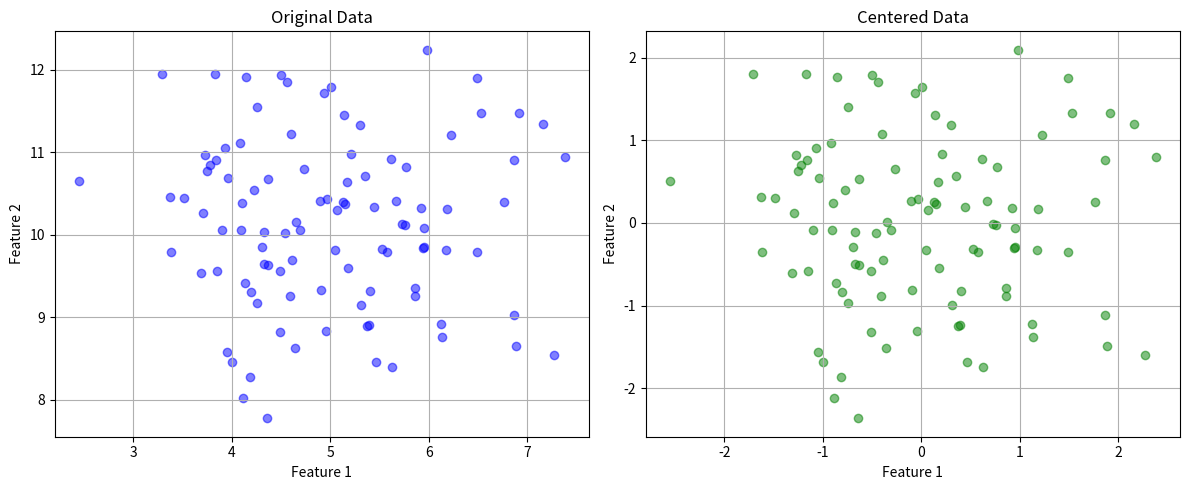

The matplotlib source for this figure:
import numpy as np
import matplotlib.pyplot as plt

# Generate sample data
np.random.seed(0)
X = np.random.randn(100, 2) + np.array([5, 10])

# Plot the original data
plt.figure(figsize=(12, 5))

plt.subplot(1, 2, 1)
plt.scatter(X[:, 0], X[:, 1], color='blue', alpha=0.5)
plt.title('Original Data')
plt.xlabel('Feature 1')
plt.ylabel('Feature 2')
plt.grid(True)

# Subtract the mean from the data
mean = np.mean(X, axis=0)
X_centered = X - mean

# Plot the centered data
plt.subplot(1, 2, 2)
plt.scatter(X_centered[:, 0], X_centered[:, 1], color='green', alpha=0.5)
plt.title('Centered Data')
plt.xlabel('Feature 1')
plt.ylabel('Feature 2')
plt.grid(True)

# Show the plots
plt.tight_layout()
plt.show()
